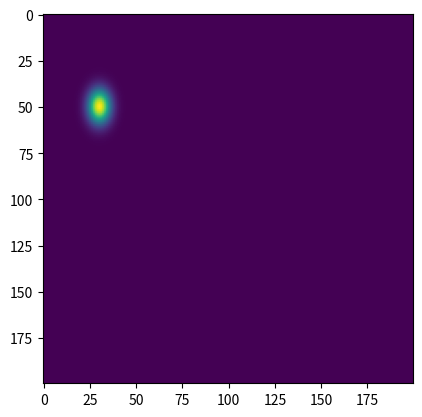

Source code (Python):
"""Make Gaussian distribution
"""

import numpy as np


def make_gaussian(size, sigma=3, center=None):
    """ Make a square gaussian kernel.
    Size is the length of a side of the square
    sigma is standard deviation.
[redacted]
    With additions for skewed gaussian
    original output: np.exp(-((x - x0) ** 2 + (y - y0) ** 2) / sigma ** 2)
    """

    x = np.arange(0, size[0], 1, float)
    y = np.arange(0, size[1], 1, float)
    y = y[:, np.newaxis]

    if center is None:
        x0 = size[0] // 2
        y0 = size[1] // 2
    else:
        x0 = center[0]
        y0 = center[1]

    # choose given sigma for the shortest side
    if size[0] < size[1]:
        sigma = max(int(0.1 * size[0]), 1)
        sigma_1 = sigma
        sigma_2 = max((size[1] * sigma) // (size[0] + 1), 1)
    else:
        sigma = max(int(0.1 * size[1]), 1)
        sigma_2 = sigma
        sigma_1 = max((size[0] * sigma) // (size[1] + 1), 1)
    # if sigma_1==0:
    #     sigma_1 = 1
    # if sigma_2 == 0:
    #     sigma_2 = 1
    patch = np.exp(
        -(((x - x0) ** 2) / sigma_1 ** 2 + ((y - y0) ** 2) / sigma_2 ** 2)
    )
    return patch


if __name__ == "__main__":
    import matplotlib.pyplot as plt

    blank = np.zeros([200, 200])
    w = 60
    gaussian_patch = make_gaussian([w, 100], sigma=8)
    blank[0:100, 0:w] = gaussian_patch
    plt.figure()
    plt.imshow(blank)
    plt.show()
